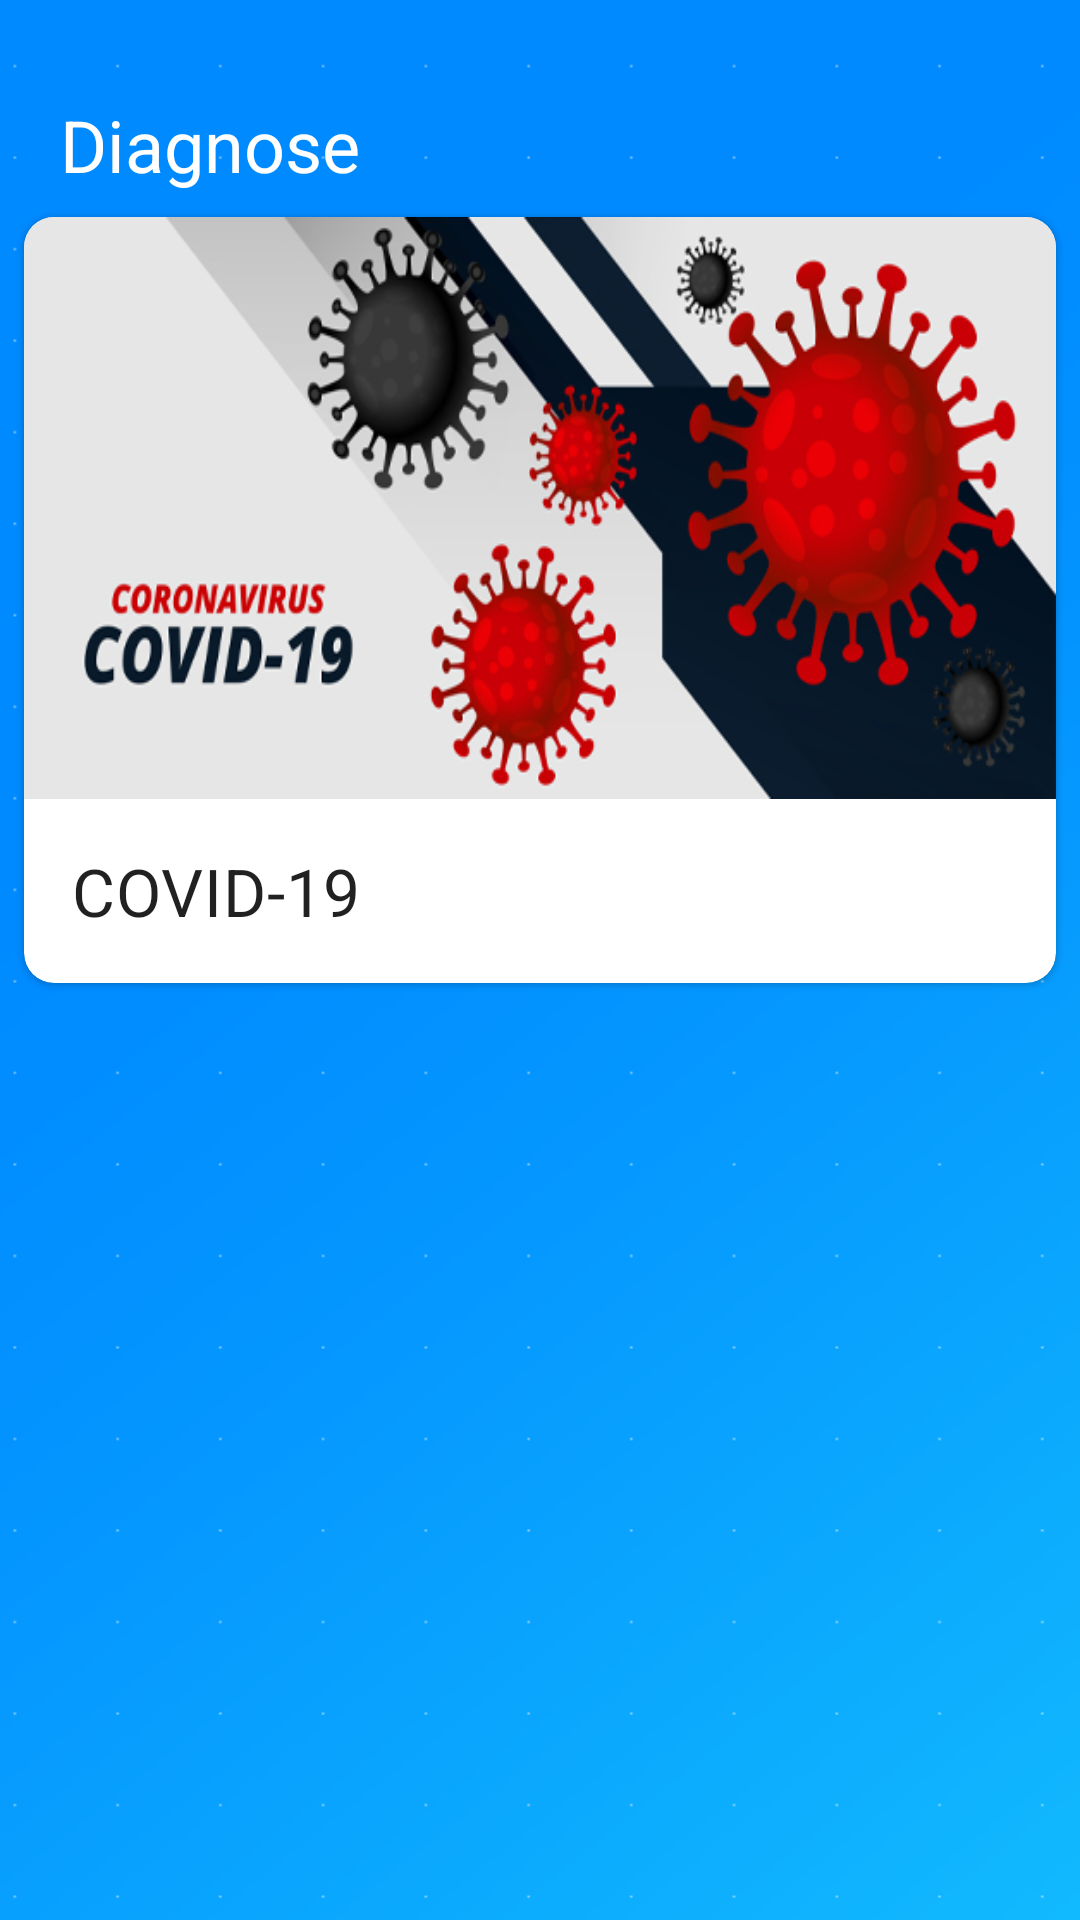

Android layout source for this screen:
<!-- AndroidManifest.xml: application theme Theme.SympTap -->
<!-- res/layout/fragment_symptoms.xml -->
<?xml version="1.0" encoding="utf-8"?>
<ScrollView xmlns:android="http://schemas.android.com/apk/res/android"
    xmlns:tools="http://schemas.android.com/tools"
    android:layout_width="match_parent"
    android:layout_height="match_parent"
    xmlns:app="http://schemas.android.com/apk/res-auto"
    tools:context=".ArticleFragment"
    android:background="@drawable/bgapps">

    <LinearLayout
        android:layout_width="match_parent"
        android:layout_height="wrap_content"
        android:orientation="vertical">

        <RelativeLayout
            android:layout_marginTop="32dp"
            android:layout_marginRight="20dp"
            android:layout_marginLeft="20dp"
            android:layout_width="wrap_content"
            android:layout_height="wrap_content">

            <TextView
                style="@style/titleArticle"
                android:layout_width="wrap_content"
                android:textColor="@color/white"
                android:textSize="24sp"
                android:layout_height="wrap_content"
                android:text="@string/diagnose" />

        </RelativeLayout>

        <com.google.android.material.card.MaterialCardView
            android:id="@+id/coronavirusCard"
            android:layout_width="match_parent"
            android:layout_height="wrap_content"
            app:cardCornerRadius="10dp"
            android:layout_margin="8dp">

            <LinearLayout
                android:layout_width="match_parent"
                android:layout_height="wrap_content"
                android:orientation="vertical">

                

                <ImageView
                    app:srcCompat="@drawable/coronavirus"
                    android:layout_width="match_parent"
                    android:layout_height="194dp"
                    android:scaleType="fitXY" />

                <LinearLayout
                    android:layout_width="match_parent"
                    android:layout_height="wrap_content"
                    android:orientation="vertical"
                    android:padding="16dp">

                    
                    <TextView
                        style="@style/titleArticle"
                        android:layout_width="wrap_content"
                        android:layout_height="wrap_content"
                        android:text="@string/coronavirus"
                        android:textAppearance="?attr/textAppearanceHeadline6" />

                </LinearLayout>

            </LinearLayout>

        </com.google.android.material.card.MaterialCardView>

    </LinearLayout>

</ScrollView>
<!-- resources referenced by this layout -->
<resources>
  <color name="white">#FFFFFFFF</color>
  <!-- drawable bgapps: png bitmap (drawable-v24, 23226 bytes) -->
  <!-- drawable coronavirus: jpg bitmap (drawable-v24, 102210 bytes) -->
  <string name="coronavirus">COVID-19</string>
  <string name="diagnose">Diagnose</string>
  <style name="titleArticle" parent="">
          <item name="fontFamily">@font/open_sans_bold</item>
          <item name="android:textSize">22sp</item>
      </style>
  <style name="Theme.SympTap" parent="Theme.MaterialComponents.DayNight.NoActionBar">
          
          <item name="colorPrimary">@color/purple_500</item>
          <item name="colorPrimaryVariant">@color/purple_700</item>
          <item name="colorOnPrimary">@color/white</item>
          
          <item name="colorSecondary">@color/teal_200</item>
          <item name="colorSecondaryVariant">@color/teal_700</item>
          <item name="colorOnSecondary">@color/black</item>
          
          <item name="android:statusBarColor" tools:targetApi="l">?attr/colorPrimaryVariant</item>
          
      </style>
  <color name="purple_500">#FF6200EE</color>
  <color name="purple_700">#008aff</color>
  <color name="teal_200">#FF03DAC5</color>
  <color name="teal_700">#FF018786</color>
  <color name="black">#FF000000</color>
</resources>
